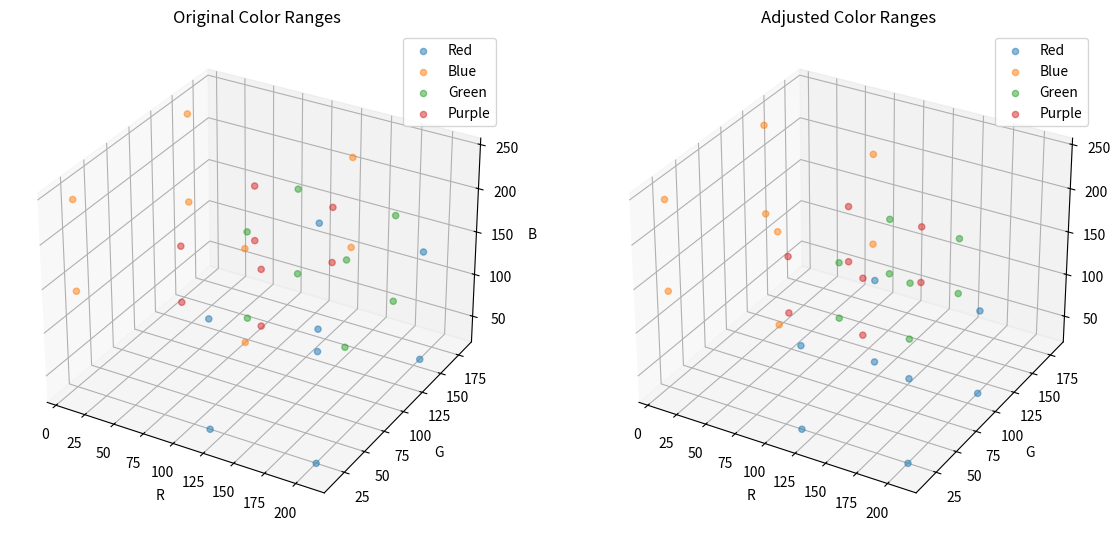
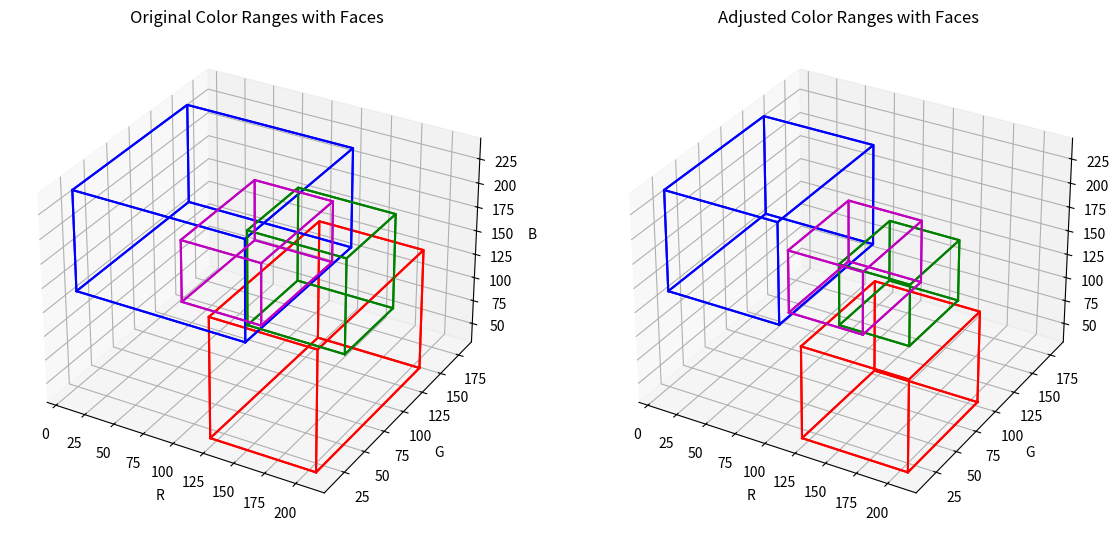

Write Python code to recreate these figures, in order.
import matplotlib.pyplot as plt
from mpl_toolkits.mplot3d import Axes3D

# Original color ranges
original_ranges = {
    "Red": {"min": (122, 13, 34), "max": (208, 145, 160)},
    "Blue": {"min": (7, 19, 139), "max": (147, 148, 242)},
    "Green": {"min": (80, 117, 54), "max": (163, 181, 156)},
    "Purple": {"min": (83, 36, 143), "max": (148, 122, 206)}
}

# Adjusted color ranges
adjusted_ranges = {
    "Red": {"min": (122, 13, 34), "max": (208, 100, 130)},
    "Blue": {"min": (7, 19, 139), "max": (100, 130, 242)},
    "Green": {"min": (80, 117, 54), "max": (140, 181, 120)},
    "Purple": {"min": (100, 30, 143), "max": (160, 100, 206)}
}

fig = plt.figure(figsize=(14, 7))

# Plot for original ranges
ax1 = fig.add_subplot(121, projection='3d')
ax1.set_title('Original Color Ranges')
ax1.set_xlabel('R')
ax1.set_ylabel('G')
ax1.set_zlabel('B')

# Plot for adjusted ranges
ax2 = fig.add_subplot(122, projection='3d')
ax2.set_title('Adjusted Color Ranges')
ax2.set_xlabel('R')
ax2.set_ylabel('G')
ax2.set_zlabel('B')

# Helper function to plot ranges
def plot_ranges(ax, ranges, colors):
    for color, range in ranges.items():
        min_corner = range['min']
        max_corner = range['max']
        
        # Generate corners of the rectangle
        corners = [
            [min_corner[0], min_corner[1], min_corner[2]],  # Min corner
            [min_corner[0], min_corner[1], max_corner[2]],  # Min, min, max
            [min_corner[0], max_corner[1], min_corner[2]],  # Min, max, min
            [min_corner[0], max_corner[1], max_corner[2]],  # Min, max, max
            [max_corner[0], min_corner[1], min_corner[2]],  # Max, min, min
            [max_corner[0], min_corner[1], max_corner[2]],  # Max, min, max
            [max_corner[0], max_corner[1], min_corner[2]],  # Max, max, min
            [max_corner[0], max_corner[1], max_corner[2]]   # Max corner
        ]
        
        # Convert corners to XYZ format for plotting
        xs, ys, zs = zip(*corners)
        
        # Plot
        ax.scatter(xs, ys, zs, label=color, alpha=0.5)
        ax.legend()

# Plot original ranges
plot_ranges(ax1, original_ranges, ['r', 'g', 'b', 'm'])

# Plot adjusted ranges
plot_ranges(ax2, adjusted_ranges, ['r', 'g', 'b', 'm'])


def draw_cube(ax, min_corner, max_corner, color):
    # Generate corners of the cube
    corners = [
        [min_corner[0], min_corner[1], min_corner[2]],  # 0
        [max_corner[0], min_corner[1], min_corner[2]],  # 1
        [max_corner[0], max_corner[1], min_corner[2]],  # 2
        [min_corner[0], max_corner[1], min_corner[2]],  # 3
        [min_corner[0], min_corner[1], max_corner[2]],  # 4
        [max_corner[0], min_corner[1], max_corner[2]],  # 5
        [max_corner[0], max_corner[1], max_corner[2]],  # 6
        [min_corner[0], max_corner[1], max_corner[2]]   # 7
    ]

    # List of sides, each side is a list of 4 corners
    sides = [
        [0, 1, 2, 3],  # Bottom
        [4, 5, 6, 7],  # Top
        [0, 1, 5, 4],  # Side
        [1, 2, 6, 5],  # Side
        [2, 3, 7, 6],  # Side
        [3, 0, 4, 7]   # Side
    ]

    for side in sides:
        xs = [corners[corner][0] for corner in side]
        ys = [corners[corner][1] for corner in side]
        zs = [corners[corner][2] for corner in side]
        # Close the loop
        xs.append(xs[0])
        ys.append(ys[0])
        zs.append(zs[0])
        
        ax.plot(xs, ys, zs, color=color)

fig = plt.figure(figsize=(14, 7))

# Plot for original ranges with cube faces
ax1 = fig.add_subplot(121, projection='3d')
ax1.set_title('Original Color Ranges with Faces')
ax1.set_xlabel('R')
ax1.set_ylabel('G')
ax1.set_zlabel('B')

# Plot for adjusted ranges with cube faces
ax2 = fig.add_subplot(122, projection='3d')
ax2.set_title('Adjusted Color Ranges with Faces')
ax2.set_xlabel('R')
ax2.set_ylabel('G')
ax2.set_zlabel('B')

# Colors for drawing
colors = ['r', 'b', 'g', 'm']

# Draw original ranges with cube faces
for i, (color, range) in enumerate(original_ranges.items()):
    draw_cube(ax1, range['min'], range['max'], colors[i])

# Draw adjusted ranges with cube faces
for i, (color, range) in enumerate(adjusted_ranges.items()):
    draw_cube(ax2, range['min'], range['max'], colors[i])

plt.show()